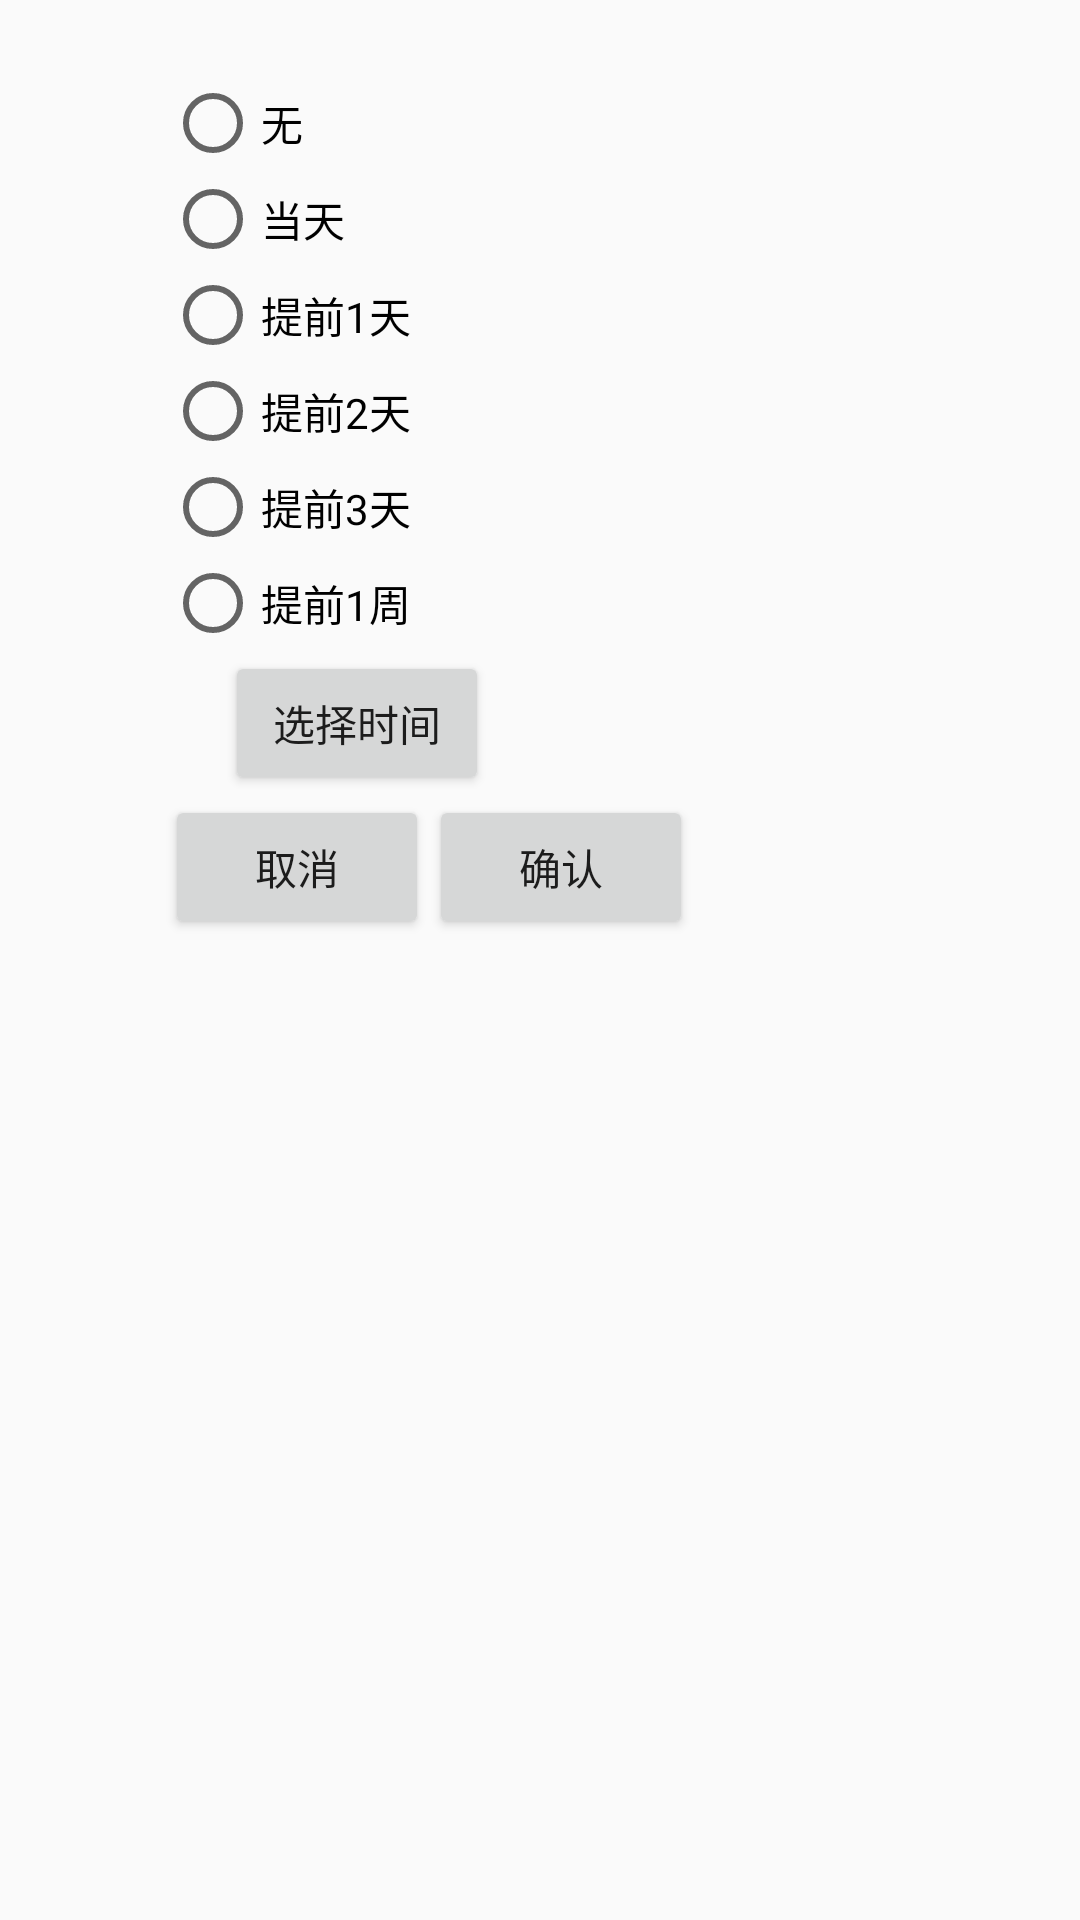

This screen was rendered from an Android layout file. Write that file and the resources it references.
<!-- AndroidManifest.xml: application theme Theme.MyApplication -->
<!-- res/layout/select_endtime_remind.xml -->
<?xml version="1.0" encoding="utf-8"?>
<androidx.constraintlayout.widget.ConstraintLayout xmlns:android="http://schemas.android.com/apk/res/android"
    android:layout_width="match_parent"
    android:layout_height="match_parent"
    xmlns:app="http://schemas.android.com/apk/res-auto">
    <RadioGroup
        android:id="@+id/select_time_group"
        android:layout_width="300dp"
        android:layout_height="wrap_content"
        android:gravity="start"
        android:orientation="vertical"
        android:padding="25dp"
        app:layout_constraintTop_toTopOf="parent"
        app:layout_constraintLeft_toLeftOf="parent"
        app:layout_constraintRight_toRightOf="parent">
        <RadioButton
            android:id="@+id/none"
            android:layout_width="wrap_content"
            android:layout_height="wrap_content"
            android:text="无"/>
        <RadioButton
            android:id="@+id/today"
            android:layout_width="wrap_content"
            android:layout_height="wrap_content"
            android:text="当天"/>
        <RadioButton
            android:id="@+id/per_one"
            android:layout_width="wrap_content"
            android:layout_height="wrap_content"
            android:text="提前1天"/>
        <RadioButton
            android:id="@+id/pre_second"
            android:layout_width="wrap_content"
            android:layout_height="wrap_content"
            android:text="提前2天"/>
        <RadioButton
            android:id="@+id/pre_third"
            android:layout_width="wrap_content"
            android:layout_height="wrap_content"
            android:text="提前3天"/>
        <RadioButton
            android:id="@+id/pre_week"
            android:layout_width="wrap_content"
            android:layout_height="wrap_content"
            android:text="提前1周"/>
        <Button
            android:id="@+id/select_fit_time"
            android:layout_width="wrap_content"
            android:layout_height="wrap_content"
            android:layout_marginStart="20dp"
            android:text="选择时间"/>
        <LinearLayout
            android:layout_width="match_parent"
            android:layout_height="wrap_content">
            <Button
                android:id="@+id/common_cancel"
                android:layout_width="wrap_content"
                android:layout_height="wrap_content"
                android:text="取消"/>
            <Button
                android:id="@+id/set_remind_button"
                android:layout_width="wrap_content"
                android:layout_height="wrap_content"
                android:text="确认"/>
        </LinearLayout>
    </RadioGroup>

</androidx.constraintlayout.widget.ConstraintLayout>
<!-- resources referenced by this layout -->
<resources>
  <style name="Theme.MyApplication" parent="Theme.MaterialComponents.DayNight.NoActionBar.Bridge">
          
          <item name="colorPrimary">@color/blue500</item>
          <item name="colorPrimaryVariant">@color/blue500</item>
          <item name="colorOnPrimary">@color/white</item>
          <item name="colorSecondary">@color/teal_200</item>
          <item name="colorSecondaryVariant">@color/teal_700</item>
          <item name="colorOnSecondary">@color/black</item>
          
          <item name="android:statusBarColor" tools:targetApi="l">?attr/colorPrimaryVariant</item>
          
      </style>
  <color name="blue500">#2196F3</color>
  <color name="white">#FFFFFFFF</color>
  <color name="teal_200">#FF03DAC5</color>
  <color name="teal_700">#FF018786</color>
  <color name="black">#FF000000</color>
</resources>
